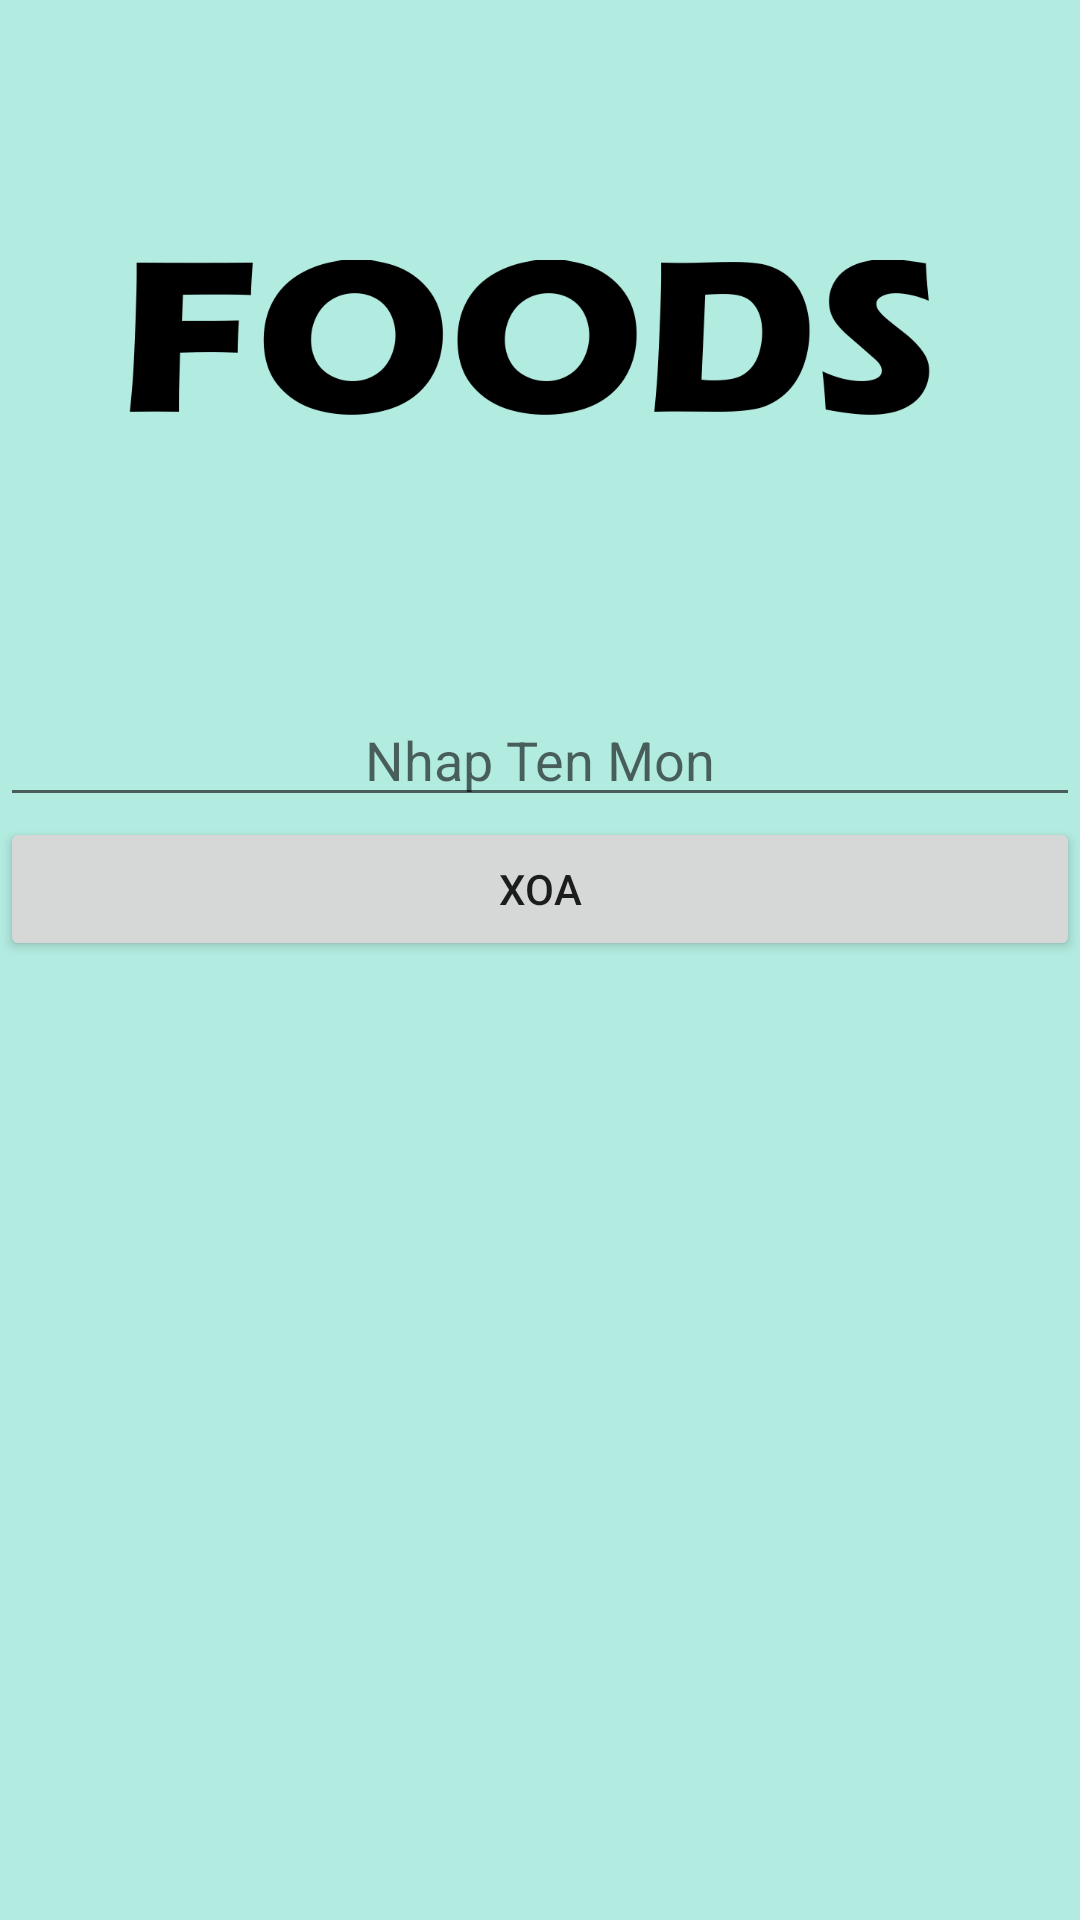

Write the Android layout XML for this screen, with the resource values it uses.
<!-- AndroidManifest.xml: application theme Theme.QuanLyPhongNet -->
<!-- res/layout/activity_delete_food.xml -->
<?xml version="1.0" encoding="utf-8"?>
<LinearLayout xmlns:android="http://schemas.android.com/apk/res/android"
    xmlns:app="http://schemas.android.com/apk/res-auto"
    xmlns:tools="http://schemas.android.com/tools"
    android:layout_width="match_parent"
    android:layout_height="match_parent"
    android:background="#b2ebe0"
    android:orientation="vertical"
    tools:context=".Food.deleteFood">

    <ImageView
        android:id="@+id/imageView11"
        android:layout_width="match_parent"
        android:layout_height="wrap_content"
        app:srcCompat="@drawable/logofood" />

    <LinearLayout
        android:layout_width="match_parent"
        android:layout_height="match_parent"
        android:orientation="vertical">

        <EditText
            android:id="@+id/etxtXoaTenMonAn"
            android:layout_width="match_parent"
            android:layout_height="wrap_content"
            android:ems="10"
            android:hint="Nhap Ten Mon"
            android:inputType="textPersonName"
            android:textAlignment="center" />

        <Button
            android:id="@+id/btnDeleteFood"
            android:layout_width="match_parent"
            android:layout_height="wrap_content"
            android:text="Xoa" />
    </LinearLayout>
</LinearLayout>
<!-- resources referenced by this layout -->
<resources>
  <!-- drawable logofood: png bitmap (drawable, 16653 bytes) -->
  <style name="Theme.QuanLyPhongNet" parent="Theme.MaterialComponents.DayNight.DarkActionBar">
          
          <item name="colorPrimary">@color/purple_500</item>
          <item name="colorPrimaryVariant">@color/purple_700</item>
          <item name="colorOnPrimary">@color/white</item>
          
          <item name="colorSecondary">@color/teal_200</item>
          <item name="colorSecondaryVariant">@color/teal_700</item>
          <item name="colorOnSecondary">@color/black</item>
          
          <item name="android:statusBarColor" tools:targetApi="l">?attr/colorPrimaryVariant</item>
          
      </style>
  <!-- not gathered from this repository: default colours our renderer supplied (Android Studio template values) -->
  <color name="purple_500">#FF6200EE</color>
  <color name="purple_700">#FF3700B3</color>
  <color name="teal_200">#FF03DAC5</color>
  <color name="teal_700">#FF018786</color>
  <color name="black">#FF000000</color>
  <color name="white">#FFFFFFFF</color>
</resources>
